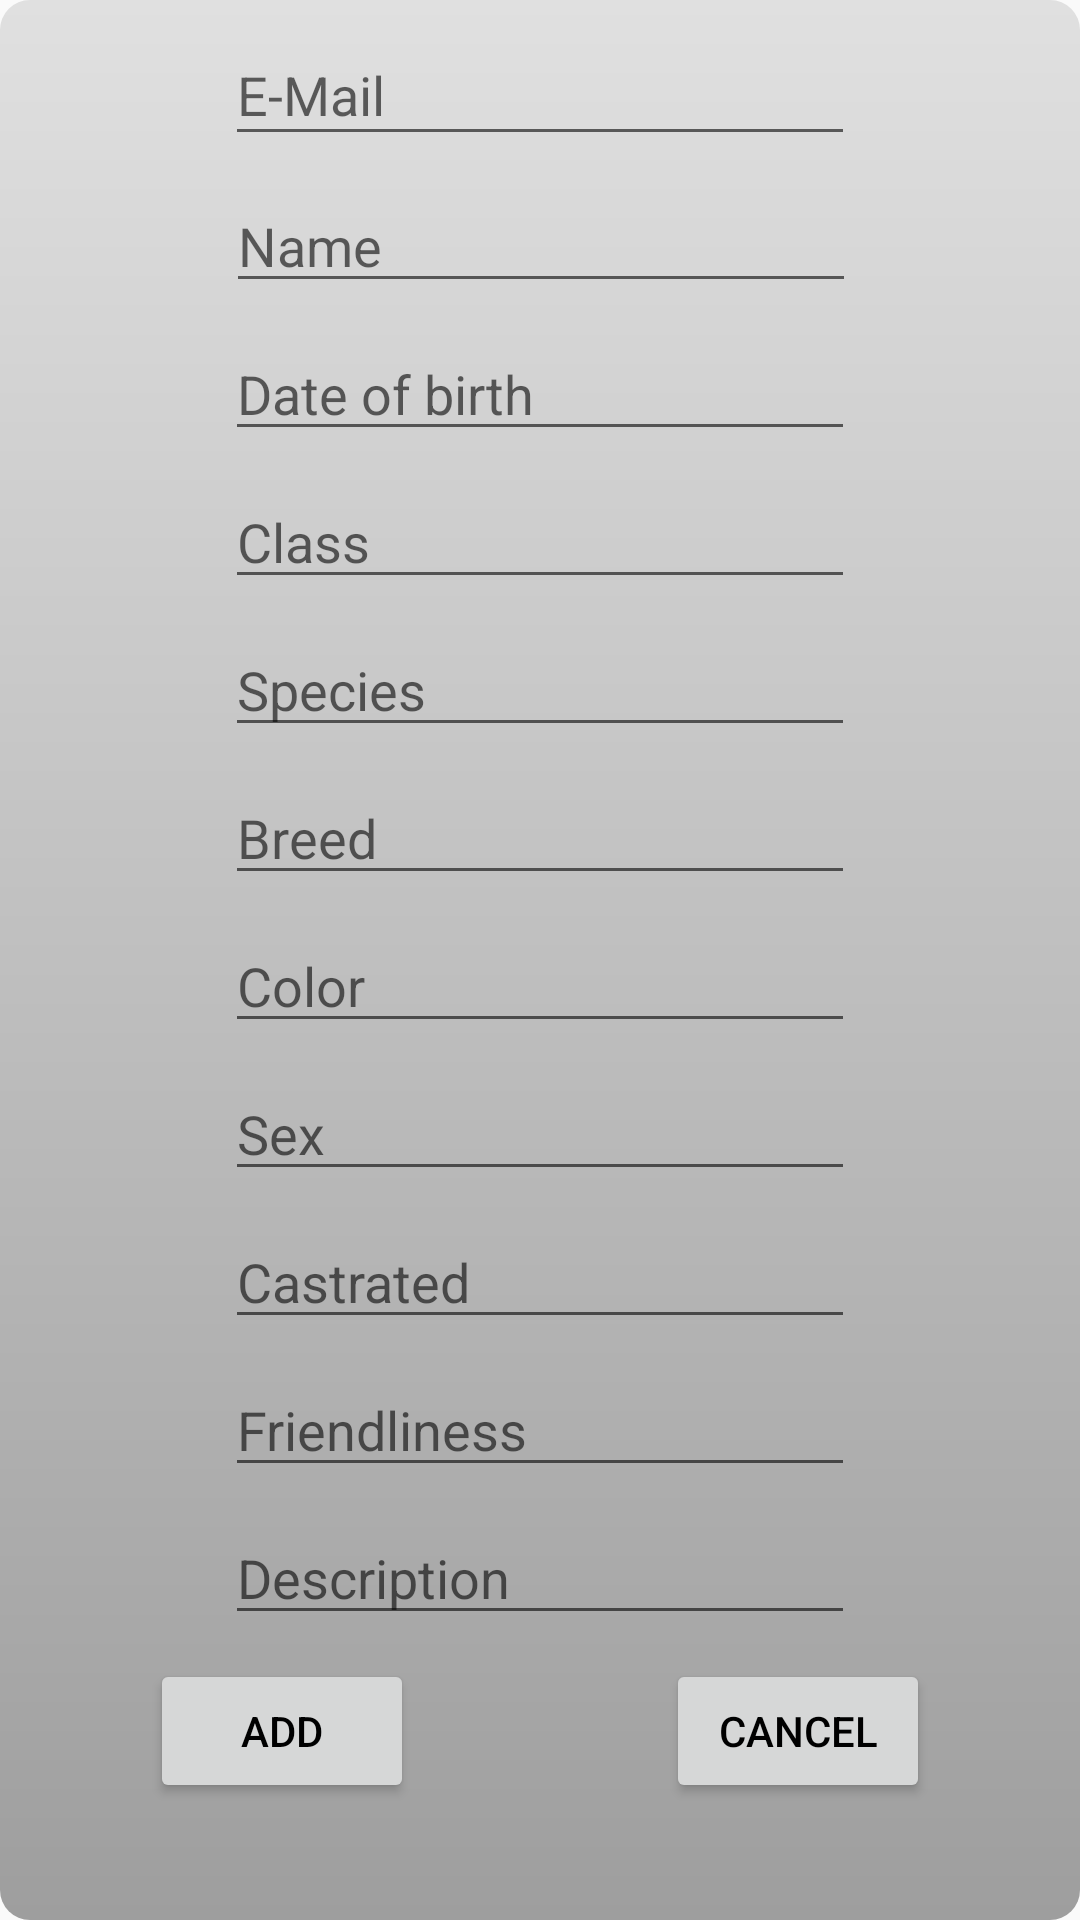

Here is an Android app screen rendered from its layout file. Give the layout XML and the strings, colors and styles it references.
<!-- AndroidManifest.xml: application theme AppTheme -->
<!-- res/layout/add_pet_popup.xml -->
<?xml version="1.0" encoding="utf-8"?>
<androidx.constraintlayout.widget.ConstraintLayout xmlns:android="http://schemas.android.com/apk/res/android"
    xmlns:app="http://schemas.android.com/apk/res-auto"
    xmlns:tools="http://schemas.android.com/tools"
    android:layout_width="match_parent"
    android:layout_height="match_parent"
    tools:context=".AddPetPopup"
    android:background="@drawable/popup_bg">

    <ScrollView
        android:layout_width="match_parent"
        android:layout_height="match_parent"
        tools:layout_editor_absoluteX="92dp"
        tools:layout_editor_absoluteY="0dp">

        <androidx.constraintlayout.widget.ConstraintLayout
            android:layout_width="match_parent"
            android:layout_height="wrap_content">

            <EditText
                android:id="@+id/txt_addPet_email"
                android:layout_width="wrap_content"
                android:layout_height="44dp"
                android:layout_marginStart="8dp"
                android:layout_marginLeft="8dp"
                android:layout_marginTop="8dp"
                android:layout_marginEnd="8dp"
                android:layout_marginRight="8dp"
                android:autofillHints=""
                android:ems="10"
                android:hint="E-Mail"
                android:inputType="textPersonName"
                app:layout_constraintEnd_toEndOf="parent"
                app:layout_constraintStart_toStartOf="parent"
                app:layout_constraintTop_toTopOf="parent" />

            <EditText
                android:id="@+id/txt_addPet_name"
                android:layout_width="wrap_content"
                android:layout_height="41dp"
                android:layout_marginStart="8dp"
                android:layout_marginLeft="8dp"
                android:layout_marginTop="8dp"
                android:layout_marginEnd="8dp"
                android:layout_marginRight="8dp"
                android:autofillHints=""
                android:ems="10"
                android:hint="Name"
                android:inputType="textPersonName"
                app:layout_constraintEnd_toEndOf="parent"
                app:layout_constraintHorizontal_bias="0.503"
                app:layout_constraintStart_toStartOf="parent"
                app:layout_constraintTop_toBottomOf="@+id/txt_addPet_email" />

            <EditText
                android:id="@+id/txt_addPet_dateOfBirth"
                android:layout_width="wrap_content"
                android:layout_height="wrap_content"
                android:layout_marginStart="8dp"
                android:layout_marginLeft="8dp"
                android:layout_marginTop="8dp"
                android:layout_marginEnd="8dp"
                android:layout_marginRight="8dp"
                android:ems="10"
                android:hint="Date of birth"
                android:inputType="date"
                app:layout_constraintEnd_toEndOf="parent"
                app:layout_constraintStart_toStartOf="parent"
                app:layout_constraintTop_toBottomOf="@+id/txt_addPet_name" />

            <EditText
                android:id="@+id/txt_addPet_color"
                android:layout_width="wrap_content"
                android:layout_height="wrap_content"
                android:layout_marginStart="8dp"
                android:layout_marginLeft="8dp"
                android:layout_marginTop="8dp"
                android:layout_marginEnd="8dp"
                android:layout_marginRight="8dp"
                android:ems="10"
                android:hint="Color"
                android:inputType="textPersonName"
                app:layout_constraintEnd_toEndOf="parent"
                app:layout_constraintStart_toStartOf="parent"
                app:layout_constraintTop_toBottomOf="@+id/txt_addPet_breed" />

            <EditText
                android:id="@+id/txt_addPet_friendliness"
                android:layout_width="wrap_content"
                android:layout_height="wrap_content"
                android:layout_marginStart="8dp"
                android:layout_marginLeft="8dp"
                android:layout_marginTop="8dp"
                android:layout_marginEnd="8dp"
                android:layout_marginRight="8dp"
                android:ems="10"
                android:hint="Friendliness"
                android:inputType="textPersonName"
                app:layout_constraintEnd_toEndOf="parent"
                app:layout_constraintStart_toStartOf="parent"
                app:layout_constraintTop_toBottomOf="@+id/txt_addPet_castrated" />

            <EditText
                android:id="@+id/txt_addPet_species"
                android:layout_width="wrap_content"
                android:layout_height="wrap_content"
                android:layout_marginStart="8dp"
                android:layout_marginLeft="8dp"
                android:layout_marginTop="8dp"
                android:layout_marginEnd="8dp"
                android:layout_marginRight="8dp"
                android:ems="10"
                android:hint="Species"
                android:inputType="textPersonName"
                app:layout_constraintEnd_toEndOf="parent"
                app:layout_constraintStart_toStartOf="parent"
                app:layout_constraintTop_toBottomOf="@+id/txt_addPet_class" />

            <EditText
                android:id="@+id/txt_addPet_class"
                android:layout_width="wrap_content"
                android:layout_height="wrap_content"
                android:layout_marginStart="8dp"
                android:layout_marginLeft="8dp"
                android:layout_marginTop="8dp"
                android:layout_marginEnd="8dp"
                android:layout_marginRight="8dp"
                android:ems="10"
                android:hint="Class"
                android:inputType="textPersonName"
                app:layout_constraintEnd_toEndOf="parent"
                app:layout_constraintStart_toStartOf="parent"
                app:layout_constraintTop_toBottomOf="@+id/txt_addPet_dateOfBirth" />

            <EditText
                android:id="@+id/txt_addPet_sex"
                android:layout_width="wrap_content"
                android:layout_height="wrap_content"
                android:layout_marginStart="8dp"
                android:layout_marginLeft="8dp"
                android:layout_marginTop="8dp"
                android:layout_marginEnd="8dp"
                android:layout_marginRight="8dp"
                android:ems="10"
                android:hint="Sex"
                android:inputType="textPersonName"
                app:layout_constraintEnd_toEndOf="parent"
                app:layout_constraintStart_toStartOf="parent"
                app:layout_constraintTop_toBottomOf="@+id/txt_addPet_color" />

            <EditText
                android:id="@+id/txt_addPet_breed"
                android:layout_width="wrap_content"
                android:layout_height="wrap_content"
                android:layout_marginStart="8dp"
                android:layout_marginLeft="8dp"
                android:layout_marginTop="8dp"
                android:layout_marginEnd="8dp"
                android:layout_marginRight="8dp"
                android:ems="10"
                android:hint="Breed"
                android:inputType="textPersonName"
                app:layout_constraintEnd_toEndOf="parent"
                app:layout_constraintStart_toStartOf="parent"
                app:layout_constraintTop_toBottomOf="@+id/txt_addPet_species" />

            <EditText
                android:id="@+id/txt_addPet_castrated"
                android:layout_width="wrap_content"
                android:layout_height="wrap_content"
                android:layout_marginStart="8dp"
                android:layout_marginLeft="8dp"
                android:layout_marginTop="8dp"
                android:layout_marginEnd="8dp"
                android:layout_marginRight="8dp"
                android:ems="10"
                android:hint="Castrated"
                android:inputType="textPersonName"
                app:layout_constraintEnd_toEndOf="parent"
                app:layout_constraintStart_toStartOf="parent"
                app:layout_constraintTop_toBottomOf="@+id/txt_addPet_sex" />

            <EditText
                android:id="@+id/txt_addPet_description"
                android:layout_width="wrap_content"
                android:layout_height="wrap_content"
                android:layout_marginStart="8dp"
                android:layout_marginLeft="8dp"
                android:layout_marginTop="8dp"
                android:layout_marginEnd="8dp"
                android:layout_marginRight="8dp"
                android:ems="10"
                android:hint="Description"
                android:inputType="textMultiLine"
                app:layout_constraintEnd_toEndOf="parent"
                app:layout_constraintStart_toStartOf="parent"
                app:layout_constraintTop_toBottomOf="@+id/txt_addPet_friendliness" />

            <Button
                android:id="@+id/btn_addPet_add"
                android:layout_width="wrap_content"
                android:layout_height="wrap_content"
                android:layout_marginStart="50dp"
                android:layout_marginLeft="8dp"
                android:layout_marginTop="8dp"
                android:text="Add"
                app:layout_constraintStart_toStartOf="parent"
                app:layout_constraintTop_toBottomOf="@+id/txt_addPet_description" />

            <Button
                android:id="@+id/btn_addPet_cancel"
                android:layout_width="wrap_content"
                android:layout_height="wrap_content"
                android:layout_marginTop="8dp"
                android:layout_marginEnd="50dp"
                android:layout_marginRight="8dp"
                android:text="Cancel"
                app:layout_constraintEnd_toEndOf="parent"
                app:layout_constraintTop_toBottomOf="@+id/txt_addPet_description" />
        </androidx.constraintlayout.widget.ConstraintLayout>
    </ScrollView>

</androidx.constraintlayout.widget.ConstraintLayout>
<!-- resources referenced by this layout -->
<resources>
  <!-- drawable popup_bg (drawable) -->
  <?xml version="1.0" encoding="utf-8"?>
  <shape xmlns:android="http://schemas.android.com/apk/res/android">
  
      <gradient
          android:startColor="#e0e0e0"
          android:endColor="#9e9e9e"
          android:angle="270"/>
  
      <corners
          android:radius="10dp"/>
  
  </shape>
  <style name="AppTheme" parent="Theme.AppCompat.Light.DarkActionBar">
          
          <item name="colorPrimary">@color/grassgreen</item>
          <item name="colorPrimaryDark">@color/grassgreen</item>
          <item name="colorAccent">@color/grassgreen</item>
          <item name="android:titleTextStyle">@style/ActionBarTitleText
          </item> 
          <item name="android:textColorPrimary">@android:color/black</item>
      </style>
  <color name="grassgreen">#33aa69</color>
  <style name="ActionBarTitleText" parent="@style/TextAppearance.AppCompat.Widget.ActionBar.Title">   
          <item name="android:textColor">@android:color/white</item>
          <item name="android:textSize">12sp</item>
      </style>
</resources>
